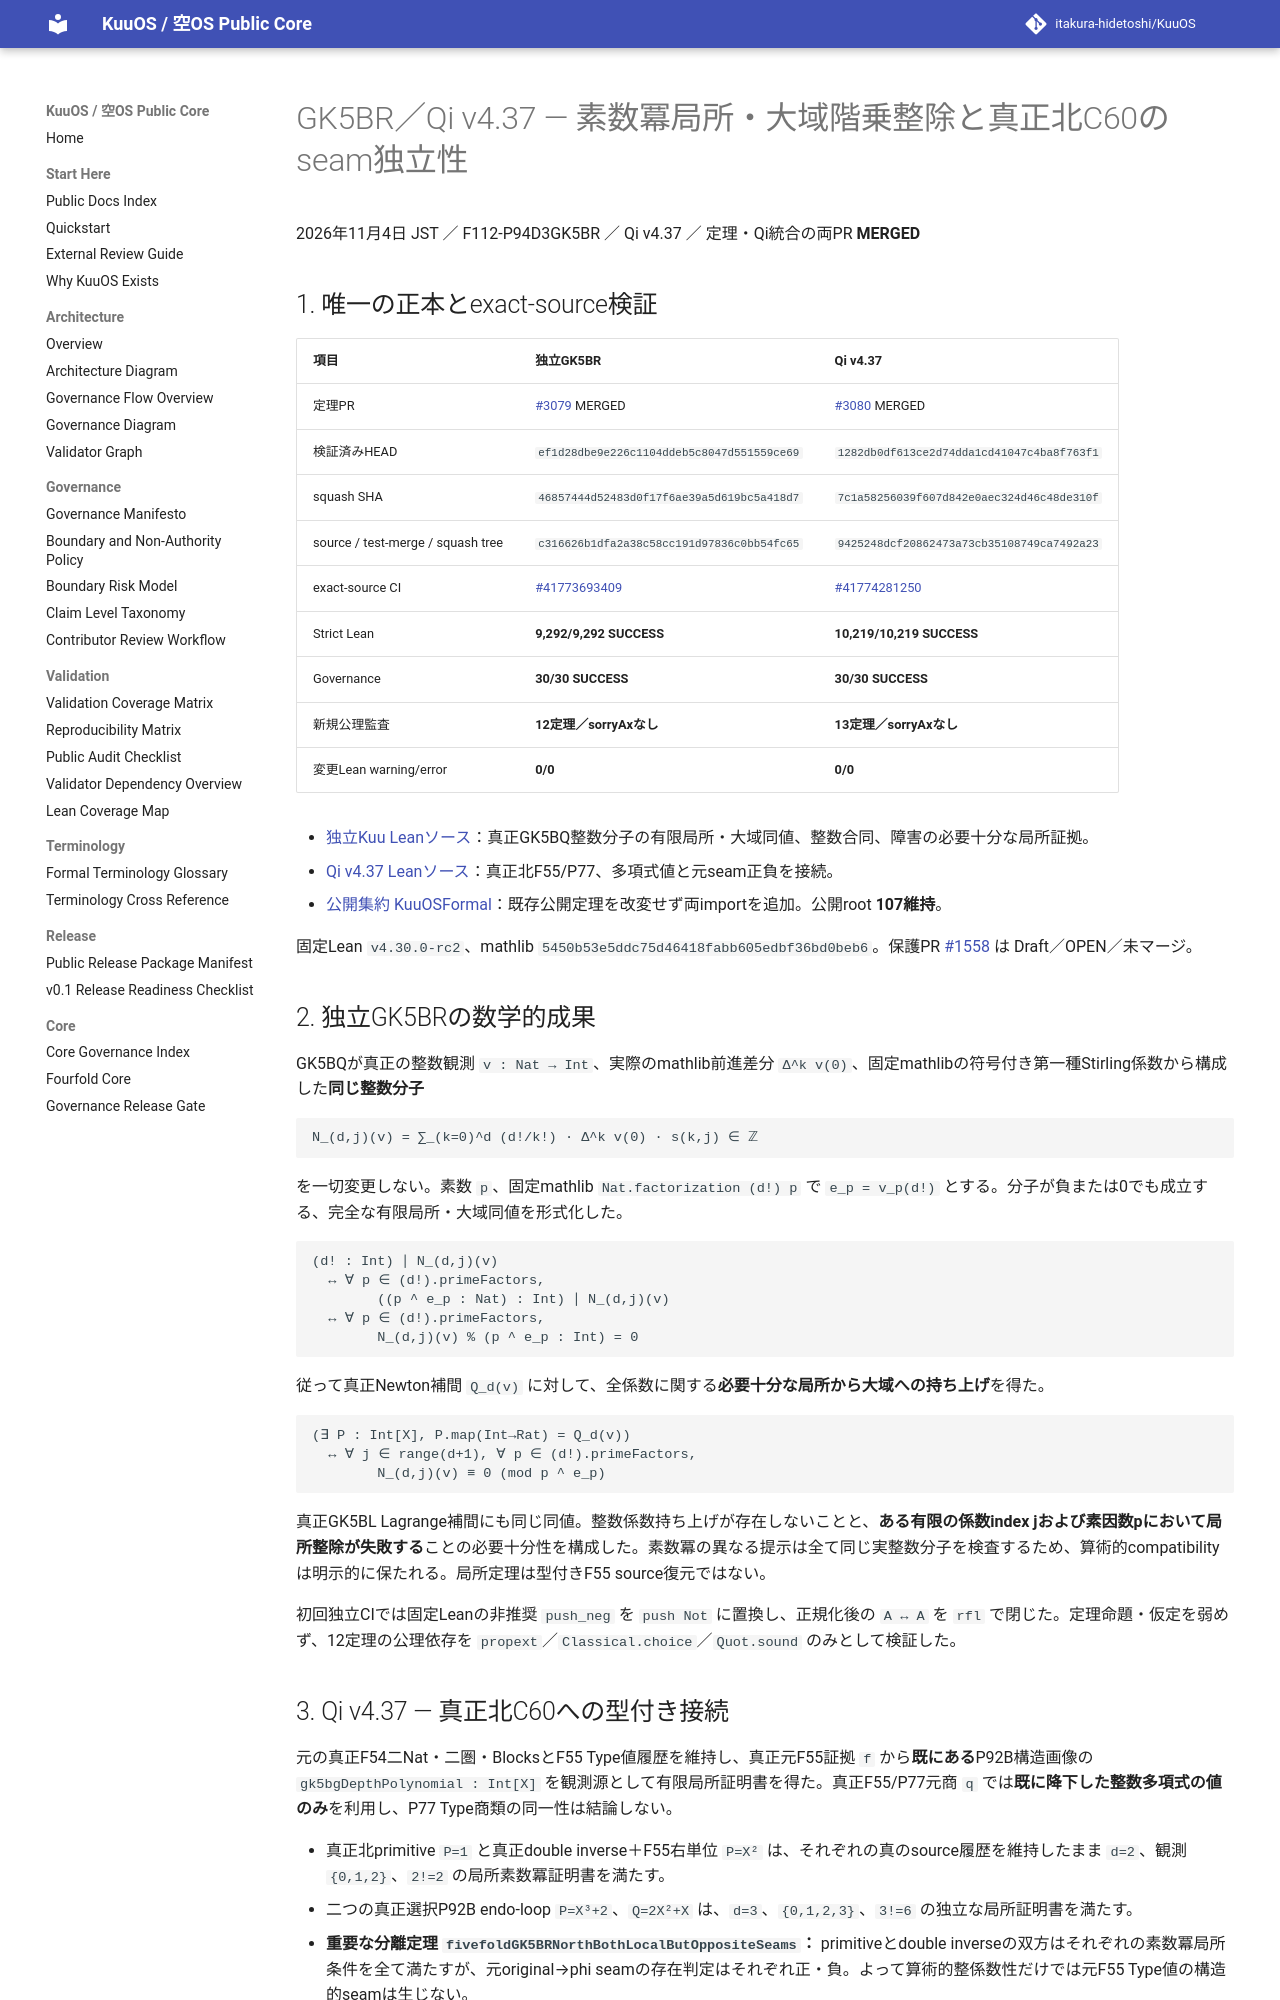

repository: itakura-hidetoshi/KuuOS · page: formal/GK5BR-Qi-v4_37-prime-power-local-global-certificates/index.html · generator: mkdocs

# GK5BR／Qi v4.37 — 素数冪局所・大域階乗整除と真正北C60のseam独立性

2026年11月4日 JST ／ F112-P94D3GK5BR ／ Qi v4.37 ／ 定理・Qi統合の両PR **MERGED**

## 1. 唯一の正本とexact-source検証

| 項目 | 独立GK5BR | Qi v4.37 |
|---|---|---|
| 定理PR | [#3079](https://github.com/itakura-hidetoshi/KuuOS/pull/3079) MERGED | [#3080](https://github.com/itakura-hidetoshi/KuuOS/pull/3080) MERGED |
| 検証済みHEAD | `ef1d28dbe9e226c1104ddeb5c8047d551559ce69` | `1282db0df613ce2d74dda1cd41047c4ba8f763f1` |
| squash SHA | `46857444d52483d0f17f6ae39a5d619bc5a418d7` | `7c1a58256039f607d842e0aec324d46c48de310f` |
| source / test-merge / squash tree | `c316626b1dfa2a38c58cc191d97836c0bb54fc65` | `9425248dcf20862473a73cb35108749ca7492a23` |
| exact-source CI | [#41773693409](https://github.com/itakura-hidetoshi/KuuOS/actions/runs/41773693409) | [#41774281250](https://github.com/itakura-hidetoshi/KuuOS/actions/runs/41774281250) |
| Strict Lean | **9,292/9,292 SUCCESS** | **10,219/10,219 SUCCESS** |
| Governance | **30/30 SUCCESS** | **30/30 SUCCESS** |
| 新規公理監査 | **12定理／sorryAxなし** | **13定理／sorryAxなし** |
| 変更Lean warning/error | **0/0** | **0/0** |

- [独立Kuu Leanソース](../../formal/Kuu/F112/PolygonNativeC60AQFullPentagonPhysicalNativeGK5BRPrimePowerLocalGlobal.lean)：真正GK5BQ整数分子の有限局所・大域同値、整数合同、障害の必要十分な局所証拠。
- [Qi v4.37 Leanソース](../../formal/KUOS/Architecture/QiWuxingGK5BRNorthPrimePowerV4_37.lean)：真正北F55/P77、多項式値と元seam正負を接続。
- [公開集約 KuuOSFormal](../../formal/KuuOSFormal.lean)：既存公開定理を改変せず両importを追加。公開root **107維持**。

固定Lean `v4.30.0-rc2`、mathlib `5450b53e5ddc75d46418fabb605edbf36bd0beb6`。保護PR [#1558](https://github.com/itakura-hidetoshi/KuuOS/pull/1558) は Draft／OPEN／未マージ。

## 2. 独立GK5BRの数学的成果

GK5BQが真正の整数観測 `v : Nat → Int`、実際のmathlib前進差分 `Δ^k v(0)`、固定mathlibの符号付き第一種Stirling係数から構成した**同じ整数分子**

```text
N_(d,j)(v) = ∑_(k=0)^d (d!/k!) · Δ^k v(0) · s(k,j) ∈ ℤ
```

を一切変更しない。素数 `p`、固定mathlib `Nat.factorization (d!) p` で `e_p = v_p(d!)` とする。分子が負または0でも成立する、完全な有限局所・大域同値を形式化した。

```text
(d! : Int) ∣ N_(d,j)(v)
  ↔ ∀ p ∈ (d!).primeFactors,
        ((p ^ e_p : Nat) : Int) ∣ N_(d,j)(v)
  ↔ ∀ p ∈ (d!).primeFactors,
        N_(d,j)(v) % (p ^ e_p : Int) = 0
```

従って真正Newton補間 `Q_d(v)` に対して、全係数に関する**必要十分な局所から大域への持ち上げ**を得た。

```text
(∃ P : Int[X], P.map(Int→Rat) = Q_d(v))
  ↔ ∀ j ∈ range(d+1), ∀ p ∈ (d!).primeFactors,
        N_(d,j)(v) ≡ 0 (mod p ^ e_p)
```

真正GK5BL Lagrange補間にも同じ同値。整数係数持ち上げが存在しないことと、**ある有限の係数index jおよび素因数pにおいて局所整除が失敗する**ことの必要十分性を構成した。素数冪の異なる提示は全て同じ実整数分子を検査するため、算術的compatibilityは明示的に保たれる。局所定理は型付きF55 source復元ではない。

初回独立CIでは固定Leanの非推奨 `push_neg` を `push Not` に置換し、正規化後の `A ↔ A` を `rfl` で閉じた。定理命題・仮定を弱めず、12定理の公理依存を `propext`／`Classical.choice`／`Quot.sound` のみとして検証した。
